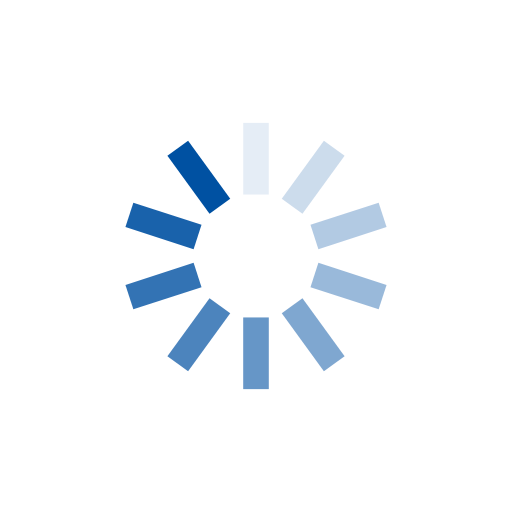
t = 0.00 s
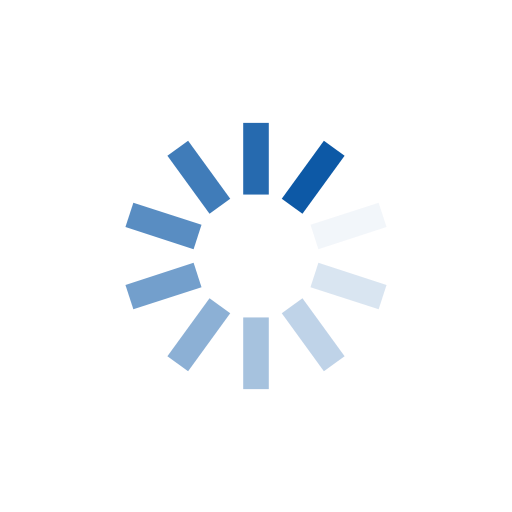
t = 0.25 s
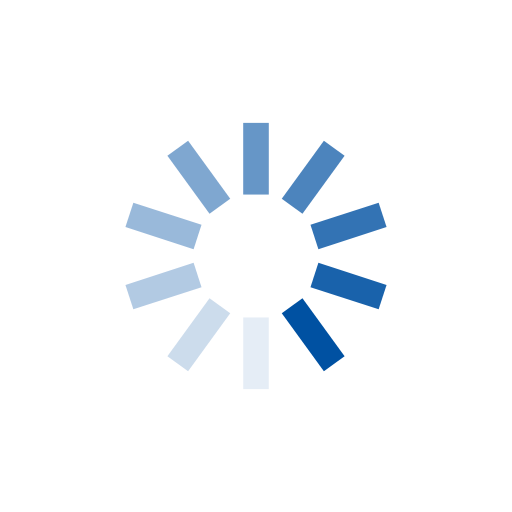
t = 0.50 s
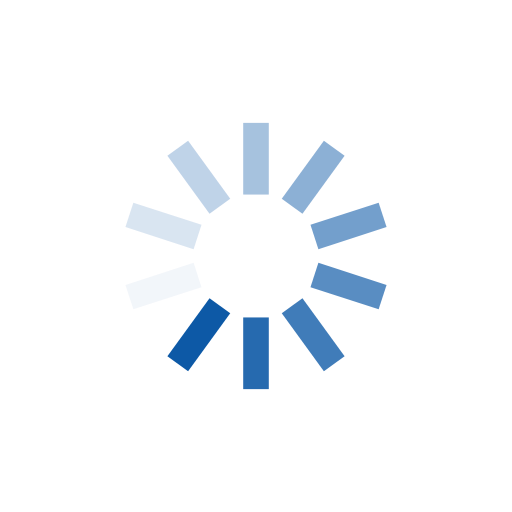
t = 0.75 s

The animated SVG that drew these frames (rendered in a browser with its animation timeline set to each time). Animation: 10 SMIL elements (animate=10); one cycle of 1.00 s, repeats indefinitely.

<?xml version="1.0" encoding="utf-8"?>
<svg xmlns="http://www.w3.org/2000/svg" xmlns:xlink="http://www.w3.org/1999/xlink" style="margin: auto; background: none; display: block; shape-rendering: auto;" width="221px" height="221px" viewBox="0 0 100 100" preserveAspectRatio="xMidYMid">
<g transform="rotate(0 50 50)">
  <rect x="47.5" y="24" rx="0" ry="0" width="5" height="14" fill="#0051a2">
    <animate attributeName="opacity" values="1;0" keyTimes="0;1" dur="1s" begin="-0.9s" repeatCount="indefinite"></animate>
  </rect>
</g><g transform="rotate(36 50 50)">
  <rect x="47.5" y="24" rx="0" ry="0" width="5" height="14" fill="#0051a2">
    <animate attributeName="opacity" values="1;0" keyTimes="0;1" dur="1s" begin="-0.8s" repeatCount="indefinite"></animate>
  </rect>
</g><g transform="rotate(72 50 50)">
  <rect x="47.5" y="24" rx="0" ry="0" width="5" height="14" fill="#0051a2">
    <animate attributeName="opacity" values="1;0" keyTimes="0;1" dur="1s" begin="-0.7s" repeatCount="indefinite"></animate>
  </rect>
</g><g transform="rotate(108 50 50)">
  <rect x="47.5" y="24" rx="0" ry="0" width="5" height="14" fill="#0051a2">
    <animate attributeName="opacity" values="1;0" keyTimes="0;1" dur="1s" begin="-0.6s" repeatCount="indefinite"></animate>
  </rect>
</g><g transform="rotate(144 50 50)">
  <rect x="47.5" y="24" rx="0" ry="0" width="5" height="14" fill="#0051a2">
    <animate attributeName="opacity" values="1;0" keyTimes="0;1" dur="1s" begin="-0.5s" repeatCount="indefinite"></animate>
  </rect>
</g><g transform="rotate(180 50 50)">
  <rect x="47.5" y="24" rx="0" ry="0" width="5" height="14" fill="#0051a2">
    <animate attributeName="opacity" values="1;0" keyTimes="0;1" dur="1s" begin="-0.4s" repeatCount="indefinite"></animate>
  </rect>
</g><g transform="rotate(216 50 50)">
  <rect x="47.5" y="24" rx="0" ry="0" width="5" height="14" fill="#0051a2">
    <animate attributeName="opacity" values="1;0" keyTimes="0;1" dur="1s" begin="-0.3s" repeatCount="indefinite"></animate>
  </rect>
</g><g transform="rotate(252 50 50)">
  <rect x="47.5" y="24" rx="0" ry="0" width="5" height="14" fill="#0051a2">
    <animate attributeName="opacity" values="1;0" keyTimes="0;1" dur="1s" begin="-0.2s" repeatCount="indefinite"></animate>
  </rect>
</g><g transform="rotate(288 50 50)">
  <rect x="47.5" y="24" rx="0" ry="0" width="5" height="14" fill="#0051a2">
    <animate attributeName="opacity" values="1;0" keyTimes="0;1" dur="1s" begin="-0.1s" repeatCount="indefinite"></animate>
  </rect>
</g><g transform="rotate(324 50 50)">
  <rect x="47.5" y="24" rx="0" ry="0" width="5" height="14" fill="#0051a2">
    <animate attributeName="opacity" values="1;0" keyTimes="0;1" dur="1s" begin="0s" repeatCount="indefinite"></animate>
  </rect>
</g>
<!-- [ldio] generated by https://loading.io/ --></svg>
